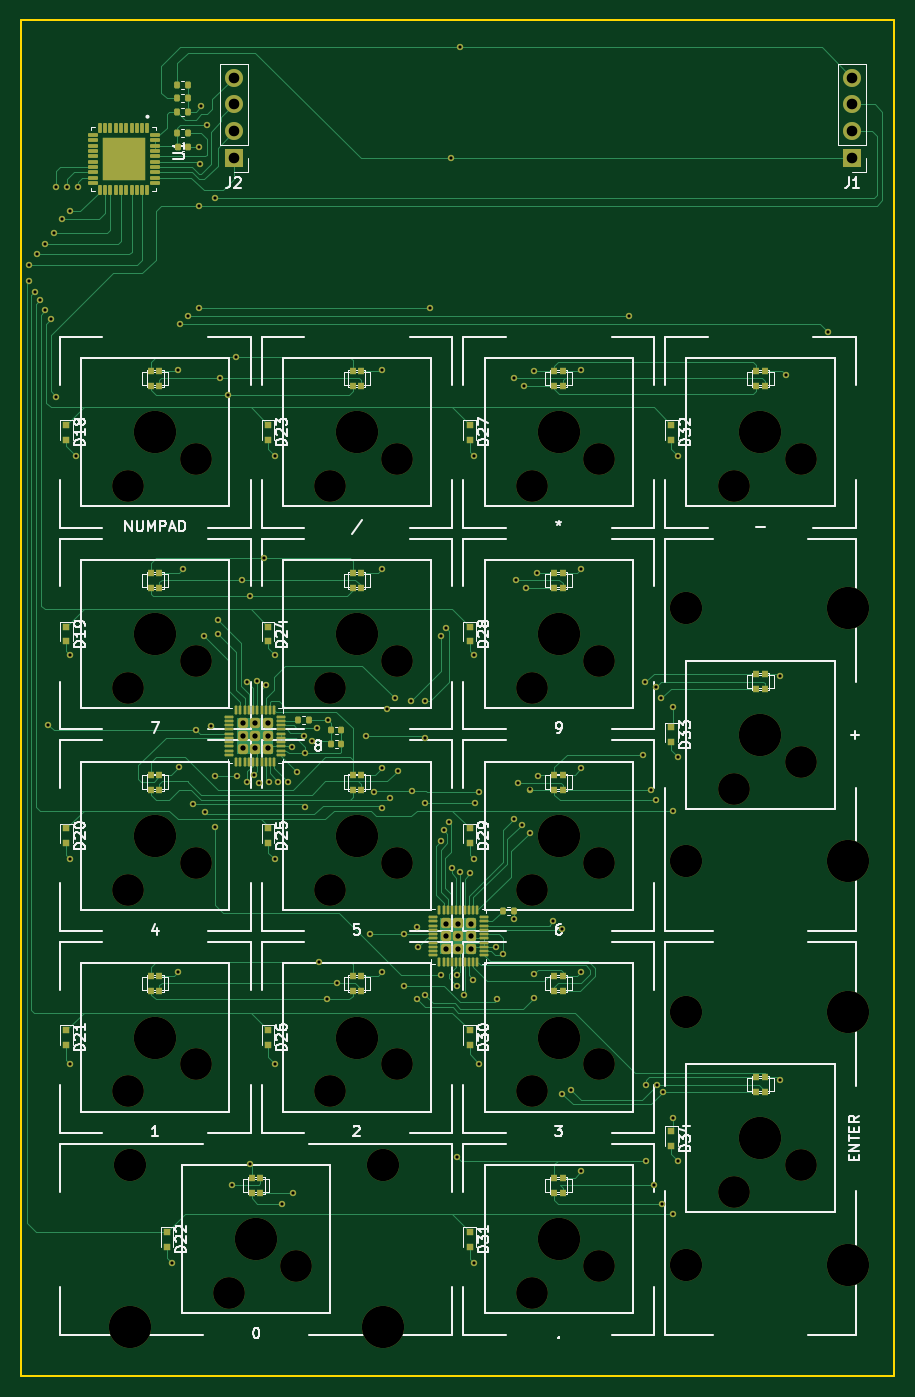
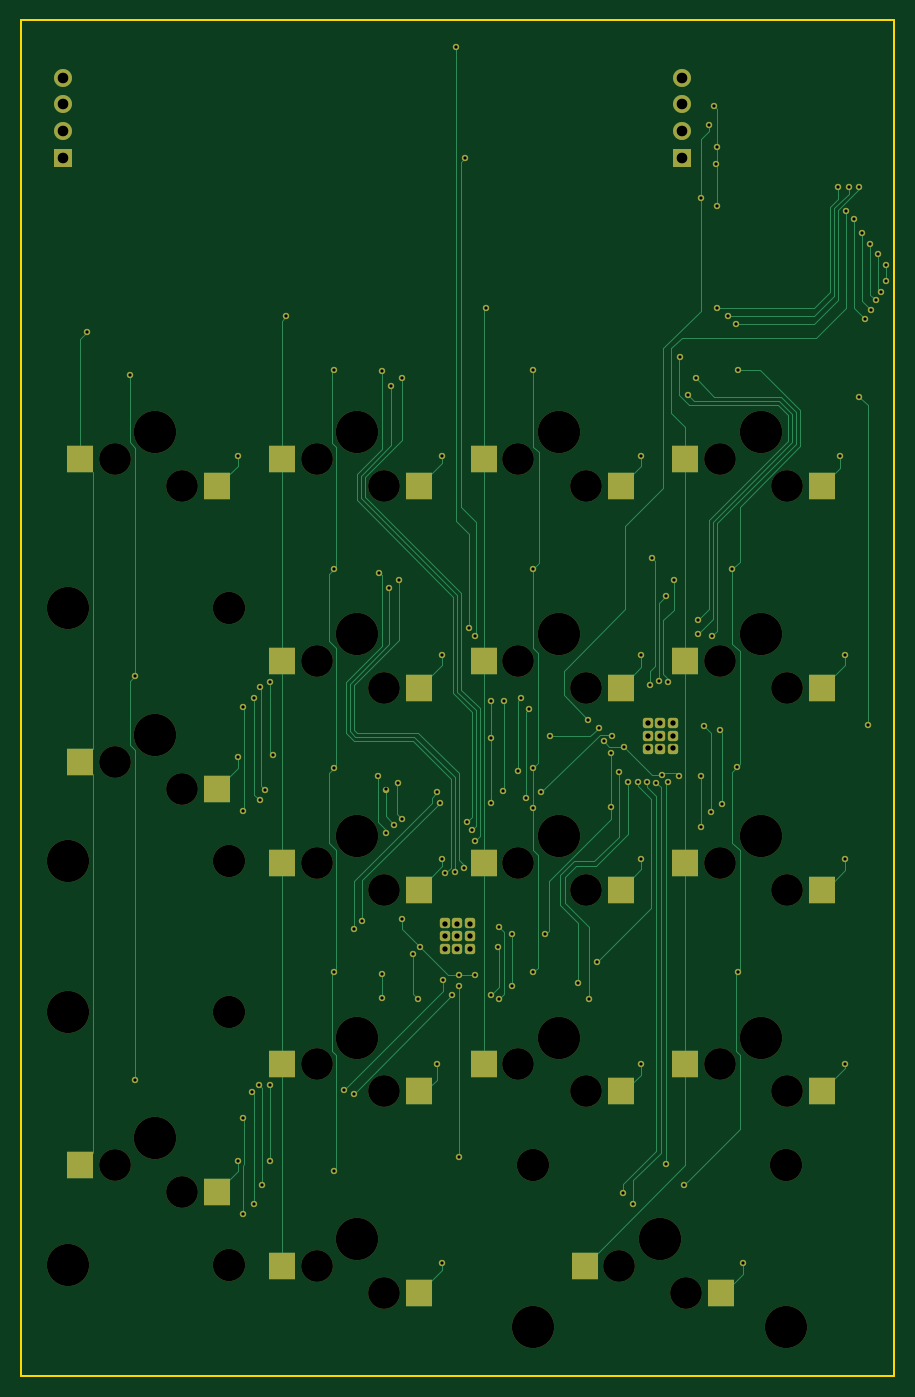
Circuit board: 11 layer files. Board 82.4 x 128.0 mm.
- bottom_copper: Numpad-CuBottom.gbr (30143 bytes)
- top_copper: Numpad-CuTop.gbr (58944 bytes)
- outline: Numpad-EdgeCuts.gbr (683 bytes)
- bottom_mask: Numpad-MaskBottom.gbr (9405 bytes)
- top_mask: Numpad-MaskTop.gbr (16260 bytes)
- drill: Numpad-NPTH.drl (1519 bytes)
- drill: Numpad-PTH.drl (3232 bytes)
- paste: Numpad-PasteBottom.gbr (1698 bytes)
- paste: Numpad-PasteTop.gbr (9803 bytes)
- bottom_silk: Numpad-SilkBottom.gbr (9408 bytes)
- top_silk: Numpad-SilkTop.gbr (64869 bytes)

=== bottom_copper: Numpad-CuBottom.gbr (30143 bytes, source omitted) ===
=== top_copper: Numpad-CuTop.gbr (58944 bytes, source omitted) ===
=== outline: Numpad-EdgeCuts.gbr ===
%TF.GenerationSoftware,KiCad,Pcbnew,(6.0.5)*%
%TF.CreationDate,2022-06-21T22:17:49+02:00*%
%TF.ProjectId,Numpad,4e756d70-6164-42e6-9b69-6361645f7063,rev?*%
%TF.SameCoordinates,Original*%
%TF.FileFunction,Profile,NP*%
%FSLAX46Y46*%
G04 Gerber Fmt 4.6, Leading zero omitted, Abs format (unit mm)*
G04 Created by KiCad (PCBNEW (6.0.5)) date 2022-06-21 22:17:49*
%MOMM*%
%LPD*%
G01*
G04 APERTURE LIST*
%TA.AperFunction,Profile*%
%ADD10C,0.200000*%
%TD*%
G04 APERTURE END LIST*
D10*
X104294000Y-22860000D02*
X21844000Y-22860000D01*
X21844000Y-150860000D02*
X104294000Y-150860000D01*
X104294000Y-150860000D02*
X104294000Y-22860000D01*
X21844000Y-22860000D02*
X21844000Y-150860000D01*
M02*

=== bottom_mask: Numpad-MaskBottom.gbr (9405 bytes, source omitted) ===
=== top_mask: Numpad-MaskTop.gbr (16260 bytes, source omitted) ===
=== drill: Numpad-NPTH.drl ===
M48
; DRILL file {KiCad (6.0.5)} date Tue Jun 21 22:17:49 2022
; FORMAT={-:-/ absolute / inch / decimal}
; #@! TF.CreationDate,2022-06-21T22:17:49+02:00
; #@! TF.GenerationSoftware,Kicad,Pcbnew,(6.0.5)
; #@! TF.FileFunction,NonPlated,1,2,NPTH
FMAT,2
INCH
; #@! TA.AperFunction,NonPlated,NPTH,ComponentDrill
T1C0.1181
; #@! TA.AperFunction,NonPlated,NPTH,ComponentDrill
T2C0.1200
; #@! TA.AperFunction,NonPlated,NPTH,ComponentDrill
T3C0.1570
; #@! TA.AperFunction,NonPlated,NPTH,ComponentDrill
T4C0.1575
%
G90
G05
T1
X1.2578Y-2.6317
X1.2578Y-3.3817
X1.2578Y-4.1317
X1.2578Y-4.8817
X1.5078Y-2.5317
X1.5078Y-3.2817
X1.5078Y-4.0317
X1.5078Y-4.7817
X1.633Y-5.6315
X1.883Y-5.5315
X2.0078Y-2.6317
X2.0078Y-3.3817
X2.0078Y-4.1317
X2.0078Y-4.8817
X2.2578Y-2.5317
X2.2578Y-3.2817
X2.2578Y-4.0317
X2.2578Y-4.7817
X2.7578Y-2.6317
X2.7578Y-3.3817
X2.7578Y-4.1317
X2.7578Y-4.8817
X2.7578Y-5.6317
X3.0078Y-2.5317
X3.0078Y-3.2817
X3.0078Y-4.0317
X3.0078Y-4.7817
X3.0078Y-5.5317
X3.5078Y-2.6317
X3.508Y-3.7565
X3.508Y-5.2565
X3.7578Y-2.5317
X3.758Y-3.6565
X3.758Y-5.1565
T2
X1.263Y-5.1565
X2.203Y-5.1565
X3.333Y-3.0865
X3.333Y-4.0265
X3.333Y-4.5865
X3.333Y-5.5265
T3
X1.263Y-5.7565
X2.203Y-5.7565
X3.933Y-3.0865
X3.933Y-4.0265
X3.933Y-4.5865
X3.933Y-5.5265
T4
X1.3578Y-2.4317
X1.3578Y-3.1817
X1.3578Y-3.9317
X1.3578Y-4.6817
X1.733Y-5.4315
X2.1078Y-2.4317
X2.1078Y-3.1817
X2.1078Y-3.9317
X2.1078Y-4.6817
X2.8578Y-2.4317
X2.8578Y-3.1817
X2.8578Y-3.9317
X2.8578Y-4.6817
X2.8578Y-5.4317
X3.6078Y-2.4317
X3.608Y-3.5565
X3.608Y-5.0565
T0
M30

=== drill: Numpad-PTH.drl ===
M48
; DRILL file {KiCad (6.0.5)} date Tue Jun 21 22:17:49 2022
; FORMAT={-:-/ absolute / inch / decimal}
; #@! TF.CreationDate,2022-06-21T22:17:49+02:00
; #@! TF.GenerationSoftware,Kicad,Pcbnew,(6.0.5)
; #@! TF.FileFunction,Plated,1,2,PTH
FMAT,2
INCH
; #@! TA.AperFunction,Plated,PTH,ViaDrill
T1C0.0118
; #@! TA.AperFunction,Plated,PTH,ComponentDrill
T2C0.0197
; #@! TA.AperFunction,Plated,PTH,ComponentDrill
T3C0.0394
%
G90
G05
T1
X0.89Y-1.81
X0.89Y-1.87
X0.91Y-1.91
X0.92Y-1.77
X0.9302Y-1.9412
X0.9489Y-1.9763
X0.95Y-1.73
X0.96Y-3.52
X0.97Y-2.01
X0.98Y-1.69
X0.99Y-1.52
X0.99Y-2.3
X1.01Y-1.64
X1.03Y-1.52
X1.04Y-1.61
X1.042Y-3.2594
X1.042Y-4.0194
X1.042Y-4.7794
X1.062Y-2.5194
X1.07Y-1.52
X1.422Y-5.5194
X1.442Y-2.1994
X1.442Y-4.4394
X1.4465Y-3.6778
X1.45Y-2.03
X1.462Y-2.9394
X1.48Y-2.0
X1.5Y-3.8144
X1.51Y-3.54
X1.52Y-1.59
X1.52Y-1.97
X1.5202Y-1.3696
X1.5237Y-1.4348
X1.53Y-1.22
X1.54Y-3.19
X1.5419Y-3.8436
X1.55Y-1.29
X1.5661Y-3.5232
X1.58Y-1.56
X1.58Y-3.71
X1.58Y-3.9
X1.59Y-3.13
X1.59Y-3.18
X1.5985Y-2.2315
X1.6285Y-2.2915
X1.642Y-5.2294
X1.6585Y-2.1515
X1.6622Y-3.7098
X1.6806Y-2.9794
X1.7Y-3.36
X1.7Y-3.73
X1.71Y-3.04
X1.71Y-5.15
X1.725Y-3.705
X1.735Y-3.355
X1.745Y-3.735
X1.7606Y-2.8994
X1.77Y-3.37
X1.78Y-3.73
X1.802Y-2.5194
X1.802Y-3.2594
X1.802Y-4.0194
X1.802Y-4.7794
X1.815Y-3.73
X1.83Y-5.3
X1.85Y-3.73
X1.865Y-3.6
X1.87Y-5.26
X1.885Y-3.695
X1.91Y-3.56
X1.915Y-3.625
X1.915Y-3.825
X1.94Y-3.58
X1.96Y-3.53
X1.9656Y-4.3994
X1.995Y-4.54
X2.0Y-3.5
X2.0356Y-4.4794
X2.14Y-3.56
X2.1579Y-4.2971
X2.1723Y-3.7687
X2.202Y-2.1994
X2.202Y-2.9394
X2.202Y-3.6794
X2.202Y-3.828
X2.202Y-4.4394
X2.22Y-3.46
X2.23Y-3.79
X2.2479Y-3.4199
X2.26Y-3.69
X2.2816Y-4.4905
X2.2829Y-4.2971
X2.31Y-3.43
X2.3143Y-3.7657
X2.33Y-4.27
X2.33Y-4.54
X2.335Y-4.345
X2.36Y-3.43
X2.36Y-3.57
X2.36Y-3.81
X2.3611Y-4.5243
X2.38Y-1.97
X2.42Y-3.19
X2.42Y-3.95
X2.42Y-4.45
X2.43Y-3.91
X2.44Y-3.16
X2.45Y-3.88
X2.4569Y-1.4131
X2.46Y-4.05
X2.48Y-4.45
X2.48Y-4.49
X2.48Y-5.125
X2.49Y-1.0
X2.4921Y-4.0678
X2.505Y-4.525
X2.53Y-4.07
X2.5394Y-4.467
X2.542Y-2.5194
X2.542Y-3.2594
X2.542Y-4.0194
X2.542Y-5.5194
X2.548Y-3.8112
X2.56Y-3.77
X2.562Y-4.7794
X2.625Y-4.345
X2.63Y-4.54
X2.65Y-4.37
X2.69Y-2.23
X2.69Y-3.87
X2.69Y-4.24
X2.7Y-2.98
X2.7057Y-3.7343
X2.72Y-3.89
X2.7304Y-2.2596
X2.7372Y-3.0093
X2.75Y-3.92
X2.7504Y-3.7596
X2.765Y-4.445
X2.765Y-4.535
X2.7655Y-2.2045
X2.7755Y-2.9545
X2.78Y-3.71
X2.8378Y-4.2489
X2.87Y-4.28
X2.87Y-4.89
X2.905Y-4.875
X2.942Y-2.1994
X2.942Y-2.9394
X2.942Y-3.6794
X2.942Y-4.4394
X2.942Y-5.1794
X3.12Y-2.0
X3.17Y-3.63
X3.18Y-3.36
X3.182Y-4.8594
X3.182Y-5.1394
X3.2Y-3.76
X3.212Y-5.2294
X3.22Y-3.38
X3.22Y-3.8
X3.222Y-4.8594
X3.24Y-3.42
X3.242Y-5.2994
X3.2472Y-4.8846
X3.282Y-3.8394
X3.282Y-4.9794
X3.282Y-5.3394
X3.2829Y-3.453
X3.302Y-2.5194
X3.302Y-3.6394
X3.302Y-5.1394
X3.682Y-3.3394
X3.682Y-4.8394
X3.702Y-2.2194
X3.86Y-2.06
T2
X1.6828Y-3.5128
X1.6828Y-3.56
X1.6828Y-3.6072
X1.73Y-3.5128
X1.73Y-3.56
X1.73Y-3.6072
X1.7772Y-3.5128
X1.7772Y-3.56
X1.7772Y-3.6072
X2.4378Y-4.2578
X2.4378Y-4.305
X2.4378Y-4.3522
X2.485Y-4.2578
X2.485Y-4.305
X2.485Y-4.3522
X2.5322Y-4.2578
X2.5322Y-4.305
X2.5322Y-4.3522
T3
X1.6506Y-1.1131
X1.6506Y-1.2131
X1.6506Y-1.3131
X1.6506Y-1.4131
X3.9496Y-1.1131
X3.9496Y-1.2131
X3.9496Y-1.3131
X3.9496Y-1.4131
T0
M30

=== paste: Numpad-PasteBottom.gbr ===
%TF.GenerationSoftware,KiCad,Pcbnew,(6.0.5)*%
%TF.CreationDate,2022-06-21T22:17:49+02:00*%
%TF.ProjectId,Numpad,4e756d70-6164-42e6-9b69-6361645f7063,rev?*%
%TF.SameCoordinates,Original*%
%TF.FileFunction,Paste,Bot*%
%TF.FilePolarity,Positive*%
%FSLAX46Y46*%
G04 Gerber Fmt 4.6, Leading zero omitted, Abs format (unit mm)*
G04 Created by KiCad (PCBNEW (6.0.5)) date 2022-06-21 22:17:49*
%MOMM*%
%LPD*%
G01*
G04 APERTURE LIST*
%ADD10R,2.550000X2.500000*%
G04 APERTURE END LIST*
D10*
%TO.C,K_ZERO1*%
X51104000Y-140500000D03*
X38177000Y-143040000D03*
%TD*%
%TO.C,K_TWO1*%
X60624000Y-121455000D03*
X47697000Y-123995000D03*
%TD*%
%TO.C,K_DOT1*%
X79674000Y-140505000D03*
X66747000Y-143045000D03*
%TD*%
%TO.C,K_SLASH1*%
X60624000Y-64305000D03*
X47697000Y-66845000D03*
%TD*%
%TO.C,K_ENTER1*%
X98729000Y-130975000D03*
X85802000Y-133515000D03*
%TD*%
%TO.C,K_MINUS1*%
X98724000Y-64305000D03*
X85797000Y-66845000D03*
%TD*%
%TO.C,K_PLUS1*%
X98729000Y-92875000D03*
X85802000Y-95415000D03*
%TD*%
%TO.C,K_THREE1*%
X79674000Y-121455000D03*
X66747000Y-123995000D03*
%TD*%
%TO.C,K_SEVEN1*%
X41574000Y-83355000D03*
X28647000Y-85895000D03*
%TD*%
%TO.C,K_FOUR1*%
X41574000Y-102405000D03*
X28647000Y-104945000D03*
%TD*%
%TO.C,K_ONE1*%
X41574000Y-121455000D03*
X28647000Y-123995000D03*
%TD*%
%TO.C,K_FIVE1*%
X60624000Y-102405000D03*
X47697000Y-104945000D03*
%TD*%
%TO.C,K_SIX1*%
X79674000Y-102405000D03*
X66747000Y-104945000D03*
%TD*%
%TO.C,K_STAR1*%
X79674000Y-64305000D03*
X66747000Y-66845000D03*
%TD*%
%TO.C,K_EIGHT1*%
X60624000Y-83355000D03*
X47697000Y-85895000D03*
%TD*%
%TO.C,K_NUMPAD1*%
X41574000Y-64305000D03*
X28647000Y-66845000D03*
%TD*%
%TO.C,K_NINE1*%
X79674000Y-83355000D03*
X66747000Y-85895000D03*
%TD*%
M02*

=== paste: Numpad-PasteTop.gbr (9803 bytes, source omitted) ===
=== bottom_silk: Numpad-SilkBottom.gbr (9408 bytes, source omitted) ===
=== top_silk: Numpad-SilkTop.gbr (64869 bytes, source omitted) ===
